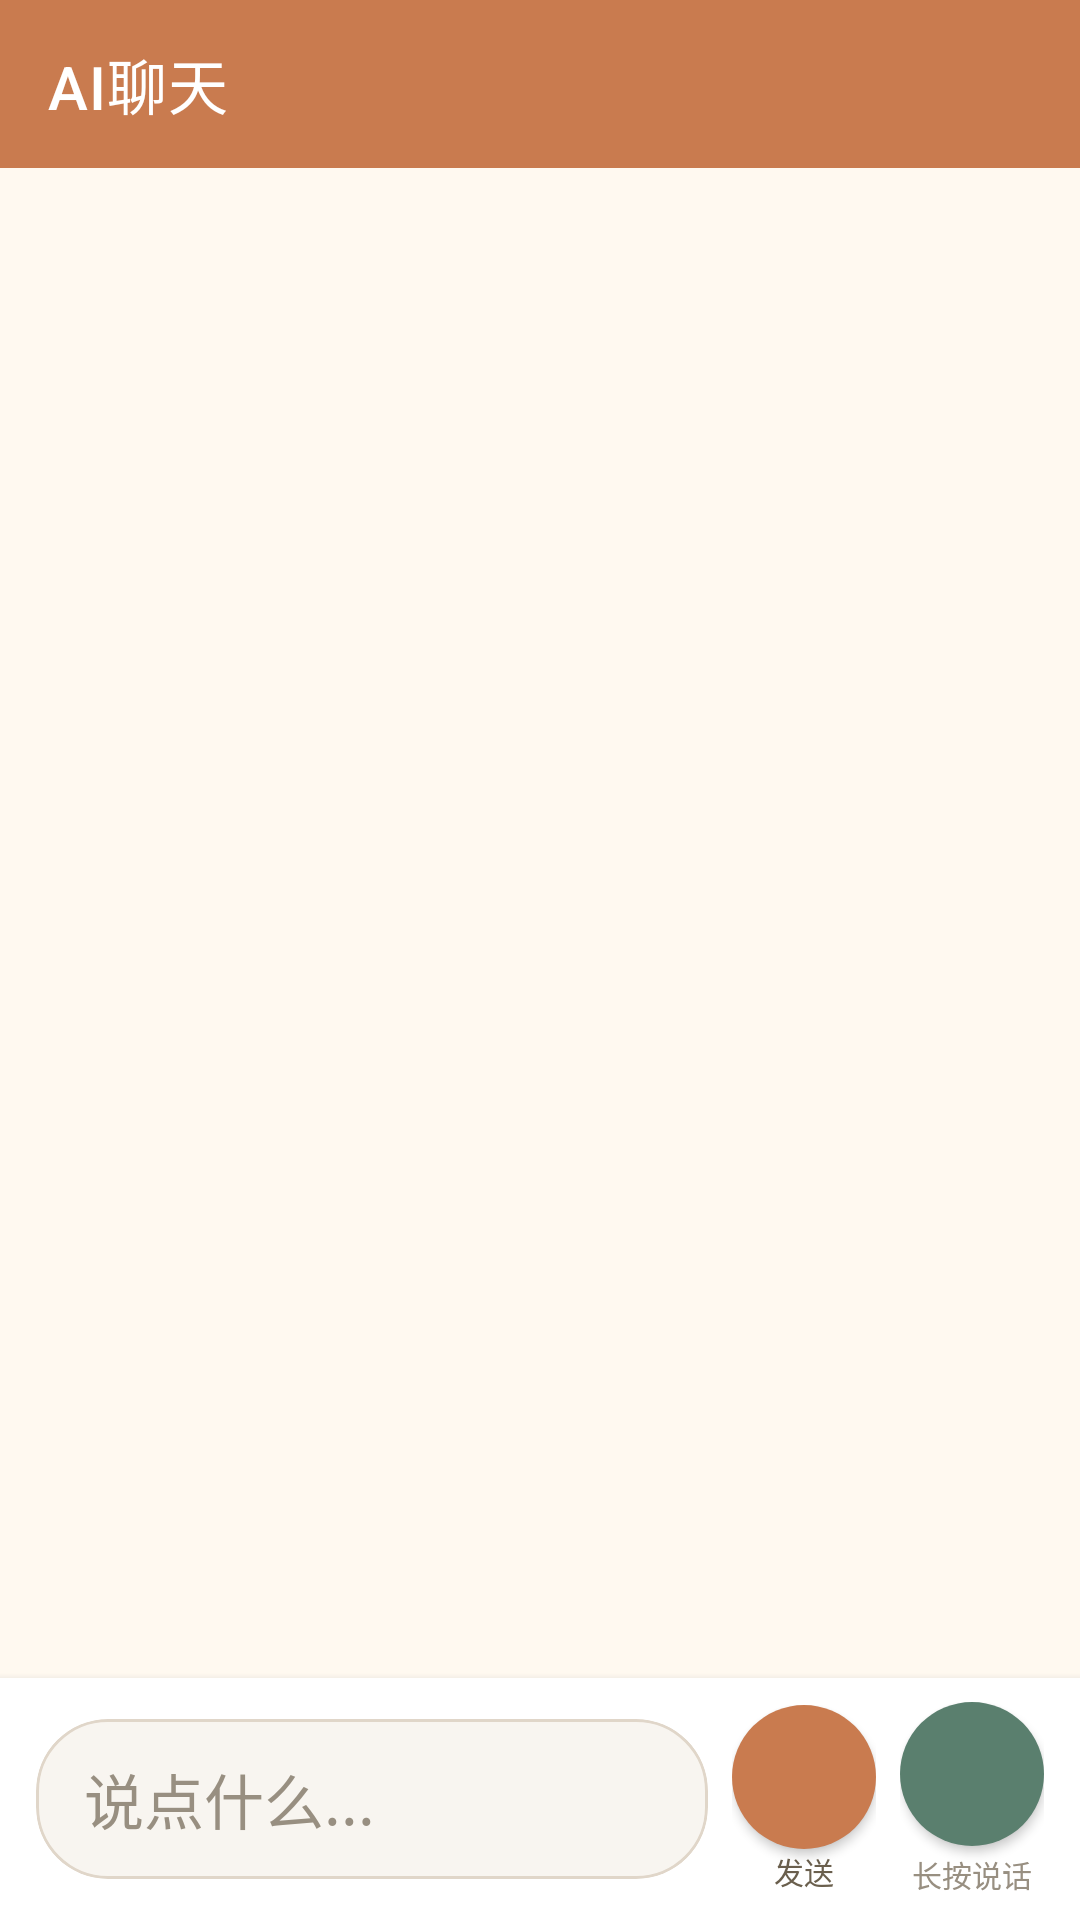

Reconstruct the res/layout file that produces this screen, plus the resources it refers to.
<!-- AndroidManifest.xml: application theme Theme.YinFuApp -->
<!-- res/layout/fragment_ai_chat.xml -->
<?xml version="1.0" encoding="utf-8"?>
<LinearLayout
    xmlns:android="http://schemas.android.com/apk/res/android"
    xmlns:app="http://schemas.android.com/apk/res-auto"
    android:layout_width="match_parent"
    android:layout_height="match_parent"
    android:orientation="vertical"
    android:background="@color/bg_page">

    <com.google.android.material.appbar.MaterialToolbar
        android:id="@+id/toolbar"
        android:layout_width="match_parent"
        android:layout_height="?attr/actionBarSize"
        android:background="@color/primary"
        app:navigationIcon="@drawable/back"
        app:navigationIconTint="@color/white"
        app:title="@string/ai_chat"
        app:titleTextColor="@color/white"/>

    <androidx.recyclerview.widget.RecyclerView
        android:id="@+id/chat_recycler_view"
        android:layout_width="match_parent"
        android:layout_height="0dp"
        android:layout_weight="1"
        android:paddingHorizontal="@dimen/spacing_md"
        android:paddingBottom="@dimen/spacing_sm"/>

    <LinearLayout
        android:layout_width="match_parent"
        android:layout_height="wrap_content"
        android:orientation="horizontal"
        android:paddingHorizontal="12dp"
        android:paddingVertical="8dp"
        android:background="@color/card_background"
        android:elevation="4dp"
        android:gravity="center_vertical">

        <com.google.android.material.card.MaterialCardView
            android:layout_width="0dp"
            android:layout_height="wrap_content"
            android:layout_weight="1"
            app:cardBackgroundColor="@color/bg_light"
            app:cardCornerRadius="24dp"
            app:cardElevation="0dp"
            app:strokeWidth="1dp"
            app:strokeColor="@color/border">

            <EditText
                android:id="@+id/message_input"
                android:layout_width="match_parent"
                android:layout_height="wrap_content"
                android:paddingHorizontal="16dp"
                android:paddingVertical="12dp"
                android:textSize="@dimen/font_size_md"
                android:textColor="@color/text_primary"
                android:textColorHint="@color/text_hint"
                android:hint="说点什么..."
                android:background="@android:color/transparent"
                android:inputType="textMultiLine"
                android:maxLines="4"
                android:minLines="1"/>

        </com.google.android.material.card.MaterialCardView>

        <LinearLayout
            android:id="@+id/call_button_container"
            android:layout_width="wrap_content"
            android:layout_height="wrap_content"
            android:layout_marginStart="8dp"
            android:orientation="vertical"
            android:gravity="center"
            android:visibility="gone">

            <com.google.android.material.button.MaterialButton
                android:id="@+id/call_button"
                android:layout_width="48dp"
                android:layout_height="48dp"
                android:insetTop="0dp"
                android:insetBottom="0dp"
                app:icon="@drawable/ic_phone_1"
                app:iconGravity="textStart"
                app:iconPadding="0dp"
                app:iconSize="24dp"
                app:backgroundTint="@color/success"
                app:cornerRadius="24dp"/>

            <TextView
                android:id="@+id/call_hint"
                android:layout_width="wrap_content"
                android:layout_height="wrap_content"
                android:layout_marginTop="2dp"
                android:text="AI通话"
                android:textSize="10sp"
                android:textColor="@color/text_hint"
                android:visibility="visible"/>

        </LinearLayout>

        <LinearLayout
            android:layout_width="wrap_content"
            android:layout_height="wrap_content"
            android:layout_marginStart="8dp"
            android:orientation="vertical"
            android:gravity="center">

            <com.google.android.material.button.MaterialButton
                android:id="@+id/send_button"
                android:layout_width="48dp"
                android:layout_height="48dp"
                android:insetTop="0dp"
                android:insetBottom="0dp"
                app:icon="@drawable/send_message"
                app:iconGravity="textStart"
                app:iconPadding="0dp"
                app:iconSize="24dp"
                app:backgroundTint="@color/primary"
                app:cornerRadius="24dp"/>

            <TextView
                android:layout_width="wrap_content"
                android:layout_height="wrap_content"
                android:text="@string/send"
                android:textSize="10sp"
                android:textColor="@color/text_secondary"/>

        </LinearLayout>

        <LinearLayout
            android:id="@+id/voice_button_container"
            android:layout_width="wrap_content"
            android:layout_height="wrap_content"
            android:layout_marginStart="8dp"
            android:orientation="vertical"
            android:gravity="center">

            <com.google.android.material.button.MaterialButton
                android:id="@+id/voice_button"
                android:layout_width="48dp"
                android:layout_height="48dp"
                android:insetTop="0dp"
                android:insetBottom="0dp"
                app:icon="@drawable/ic_mic"
                app:iconGravity="textStart"
                app:iconPadding="0dp"
                app:iconSize="24dp"
                app:backgroundTint="@color/secondary"
                app:cornerRadius="24dp"/>

            <TextView
                android:id="@+id/voice_hint"
                android:layout_width="wrap_content"
                android:layout_height="wrap_content"
                android:layout_marginTop="2dp"
                android:text="长按说话"
                android:textSize="10sp"
                android:textColor="@color/text_hint"
                android:visibility="visible"/>

        </LinearLayout>

    </LinearLayout>

    <LinearLayout
        android:id="@+id/call_status_container"
        android:layout_width="match_parent"
        android:layout_height="wrap_content"
        android:orientation="horizontal"
        android:paddingHorizontal="16dp"
        android:paddingVertical="12dp"
        android:background="@color/success"
        android:gravity="center"
        android:visibility="gone">

        <View
            android:id="@+id/call_indicator"
            android:layout_width="12dp"
            android:layout_height="12dp"
            android:background="@drawable/circle"/>

        <TextView
            android:id="@+id/call_status_text"
            android:layout_width="wrap_content"
            android:layout_height="wrap_content"
            android:layout_marginStart="8dp"
            android:text="通话中..."
            android:textColor="@color/white"
            android:textSize="14sp"/>

        <com.google.android.material.button.MaterialButton
            android:id="@+id/end_call_button"
            android:layout_width="wrap_content"
            android:layout_height="36dp"
            android:layout_marginStart="16dp"
            android:text="结束通话"
            android:textSize="12sp"
            app:backgroundTint="@color/danger"
            app:cornerRadius="18dp"/>

    </LinearLayout>

</LinearLayout>
<!-- resources referenced by this layout -->
<resources>
  <color name="bg_light">#F8F5F0</color>
  <color name="bg_page">#FFF9F0</color>
  <color name="border">#E0D6C9</color>
  <color name="card_background">#FFFFFF</color>
  <color name="danger">#B5544B</color>
  <color name="primary">#C97B4F</color>
  <color name="secondary">#5A7F6E</color>
  <color name="success">#5A7F6E</color>
  <color name="text_hint">#988F81</color>
  <color name="text_primary">#2D261E</color>
  <color name="text_secondary">#6A5F4D</color>
  <color name="white">#FFFFFF</color>
  <dimen name="font_size_md">20sp</dimen>
  <dimen name="spacing_md">20dp</dimen>
  <dimen name="spacing_sm">12dp</dimen>
  <!-- drawable circle: png bitmap (drawable, 2290 bytes) -->
  <!-- drawable ic_phone_1: png bitmap (drawable, 2741 bytes) -->
  <string name="ai_chat">AI聊天</string>
  <string name="send">发送</string>
  <style name="Theme.YinFuApp" parent="Theme.MaterialComponents.DayNight.NoActionBar">
          <item name="colorPrimary">@color/primary</item>
          <item name="colorPrimaryDark">@color/primary_dark</item>
          <item name="colorAccent">@color/accent</item>
          <item name="android:windowBackground">@color/bg_page</item>
          <item name="android:statusBarColor">@android:color/transparent</item>
          <item name="android:navigationBarColor">@android:color/transparent</item>
          <item name="android:windowLightStatusBar">false</item>
          <item name="android:windowSoftInputMode">adjustPan</item>
      </style>
  <color name="primary_dark">#B96B3F</color>
  <color name="accent">#B5544B</color>
</resources>
